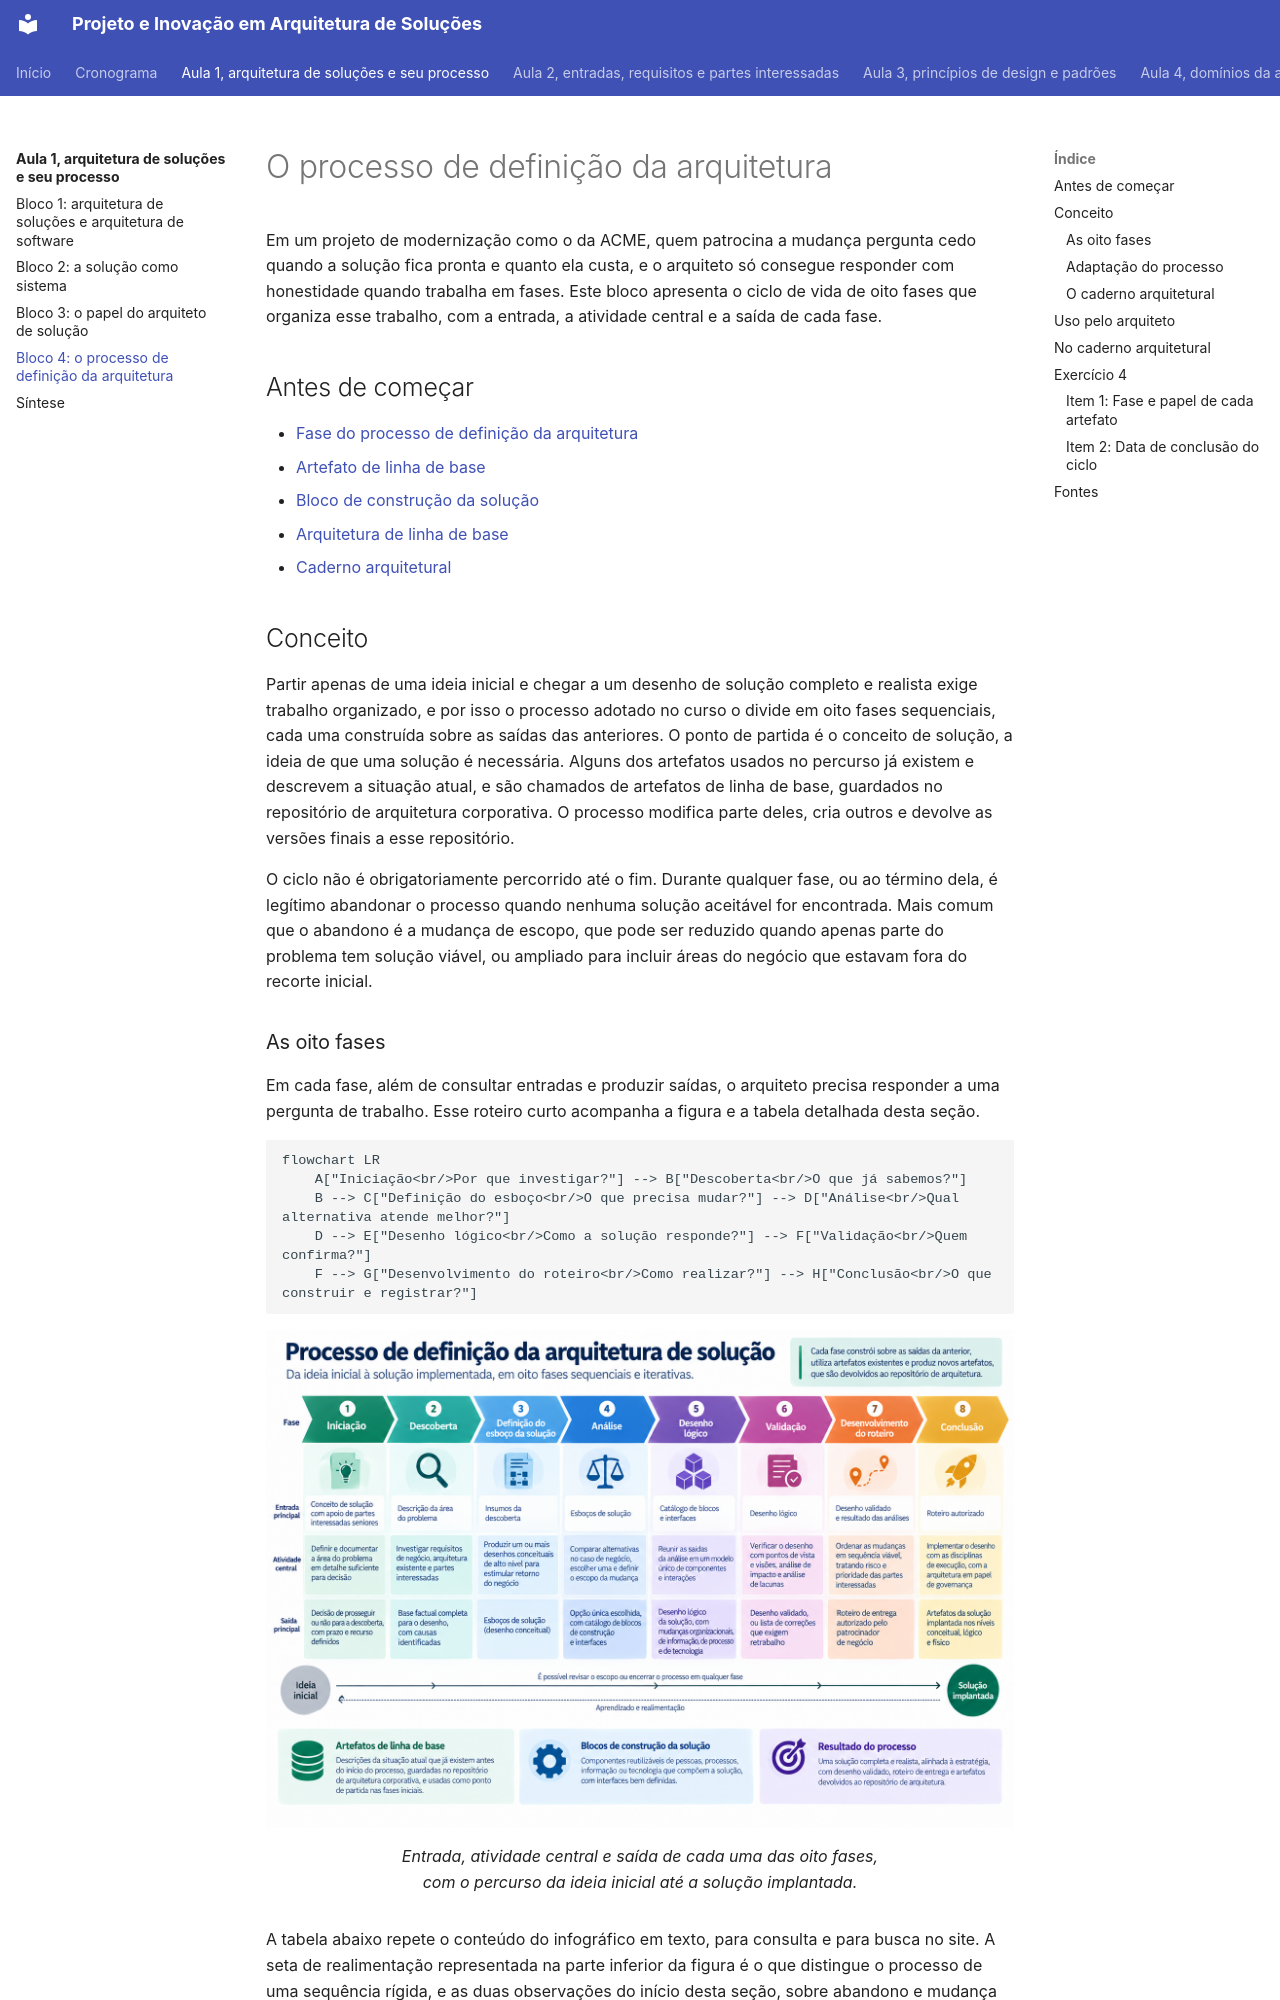

repository: aulas-marco/projeto-arquitetura-software · page: modulo-1-fundamentos/bloco-4-processo-de-definicao-da-arquitetura/index.html · generator: mkdocs

# O processo de definição da arquitetura

Em um projeto de modernização como o da ACME, quem patrocina a mudança pergunta cedo quando a solução fica pronta e quanto ela custa, e o arquiteto só consegue responder com honestidade quando trabalha em fases. Este bloco apresenta o ciclo de vida de oito fases que organiza esse trabalho, com a entrada, a atividade central e a saída de cada fase.

## Antes de começar

- [Fase do processo de definição da arquitetura](../referencia/glossario.md#fase-do-processo-de-definicao-da-arquitetura)
- [Artefato de linha de base](../referencia/glossario.md#artefato-de-linha-de-base)
- [Bloco de construção da solução](../referencia/glossario.md#bloco-de-construcao-da-solucao)
- [Arquitetura de linha de base](../referencia/glossario.md#arquitetura-de-linha-de-base)
- [Caderno arquitetural](../referencia/glossario.md#caderno-arquitetural)

## Conceito

Partir apenas de uma ideia inicial e chegar a um desenho de solução completo e realista exige trabalho organizado, e por isso o processo adotado no curso o divide em oito fases sequenciais, cada uma construída sobre as saídas das anteriores. O ponto de partida é o conceito de solução, a ideia de que uma solução é necessária. Alguns dos artefatos usados no percurso já existem e descrevem a situação atual, e são chamados de artefatos de linha de base, guardados no repositório de arquitetura corporativa. O processo modifica parte deles, cria outros e devolve as versões finais a esse repositório.

O ciclo não é obrigatoriamente percorrido até o fim. Durante qualquer fase, ou ao término dela, é legítimo abandonar o processo quando nenhuma solução aceitável for encontrada. Mais comum que o abandono é a mudança de escopo, que pode ser reduzido quando apenas parte do problema tem solução viável, ou ampliado para incluir áreas do negócio que estavam fora do recorte inicial.
